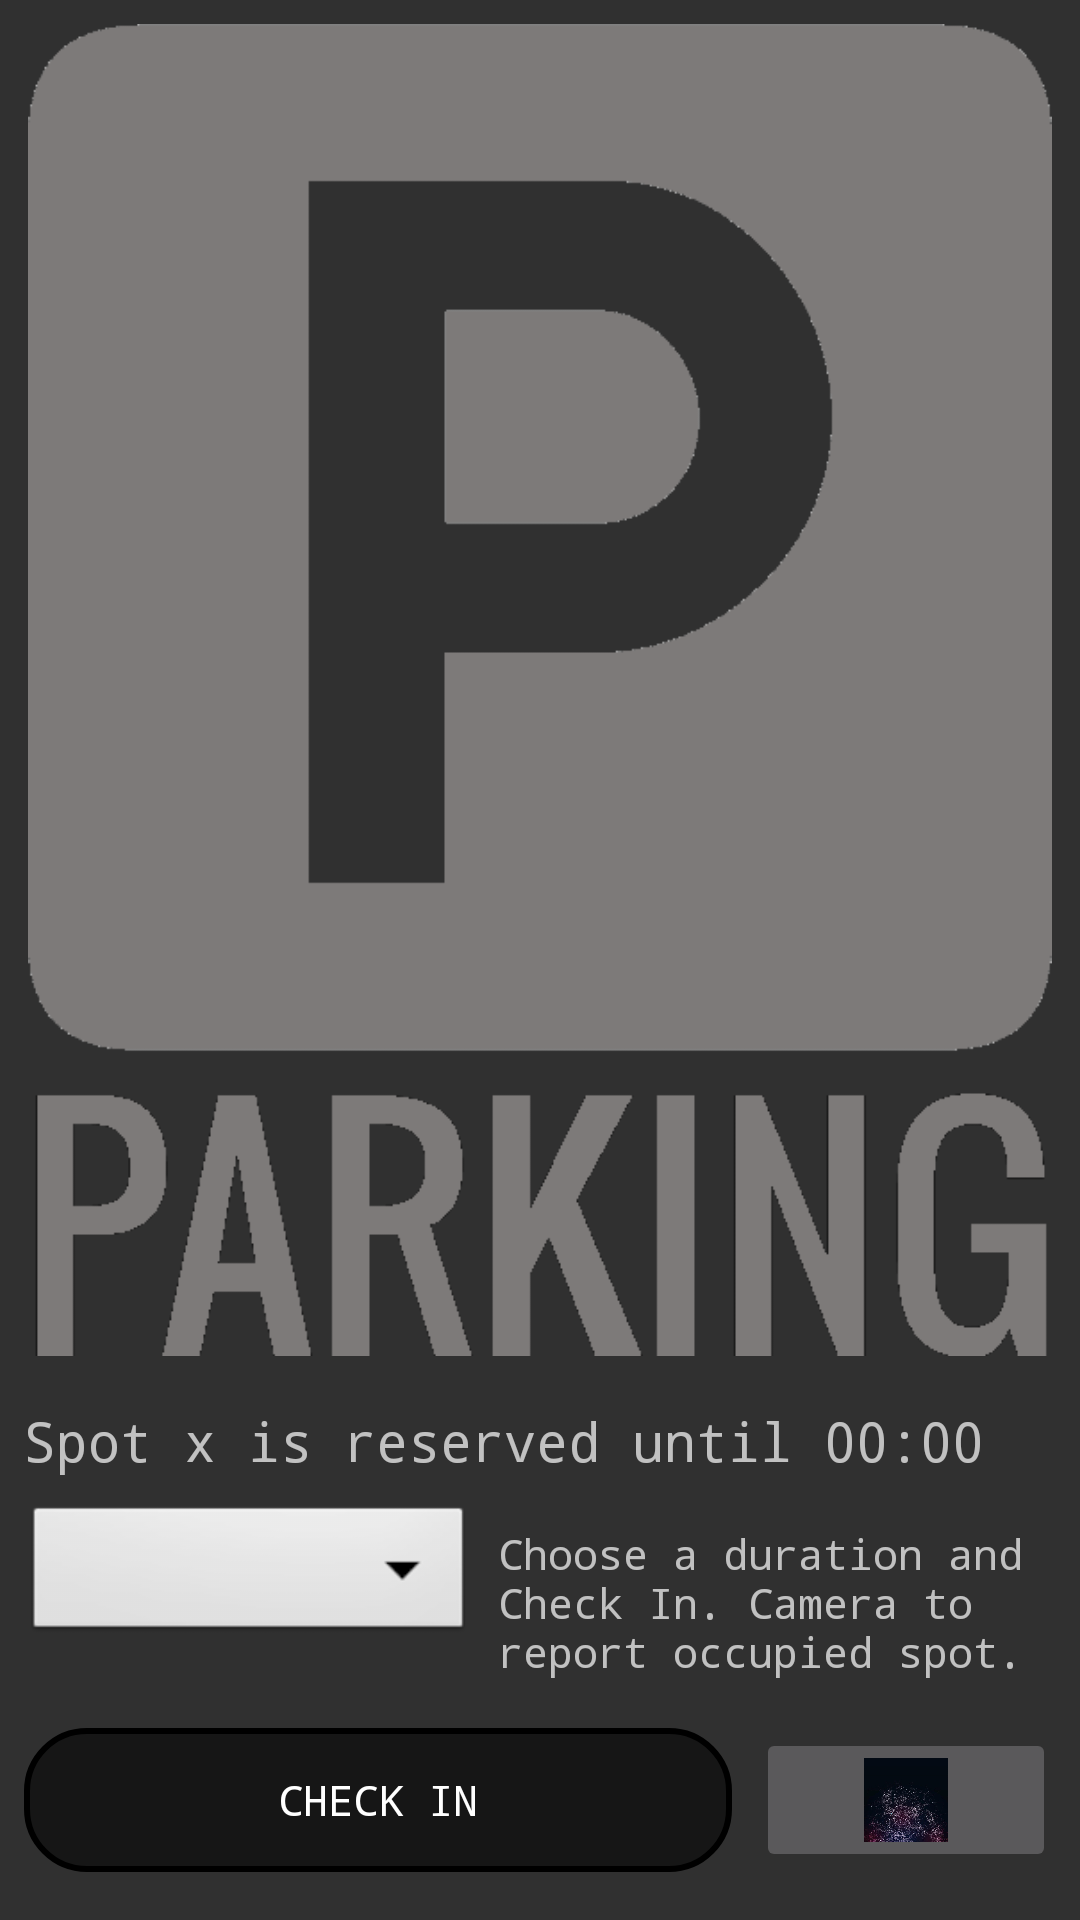

Layout XML and referenced resources for this Android screen:
<!-- AndroidManifest.xml: application theme AppTheme -->
<!-- res/layout/activity_check_in.xml -->
<?xml version="1.0" encoding="utf-8"?>
<android.support.constraint.ConstraintLayout xmlns:android="http://schemas.android.com/apk/res/android"
    xmlns:app="http://schemas.android.com/apk/res-auto"
    xmlns:tools="http://schemas.android.com/tools"
    android:layout_width="match_parent"
    android:layout_height="match_parent"
    tools:context="ucsc.cmps121.ucscparking.CheckIn">

    <ImageView
        android:id="@+id/imageView"
        android:scaleType="fitCenter"
        android:layout_width="0dp"
        android:layout_height="0dp"
        app:srcCompat="@drawable/parking"
        android:layout_marginBottom="16dp"
        app:layout_constraintBottom_toTopOf="@+id/spotMsg"
        app:layout_constraintTop_toTopOf="parent"
        android:layout_marginTop="8dp"
        android:layout_marginLeft="8dp"
        app:layout_constraintLeft_toLeftOf="parent"
        android:layout_marginRight="8dp"
        app:layout_constraintRight_toRightOf="parent"
        app:layout_constraintHorizontal_bias="0.0"
        app:layout_constraintVertical_bias="0.0"
        android:layout_marginStart="8dp"
        android:layout_marginEnd="8dp" />

    <TextView
        android:fontFamily="monospace"
        android:id="@+id/checkInMsg"
        android:layout_width="0dp"
        android:layout_height="wrap_content"
        android:layout_marginBottom="16dp"
        android:layout_marginLeft="8dp"
        android:layout_marginRight="-1dp"
        android:layout_marginStart="8dp"
        android:text="Choose a duration and Check In. Camera to report occupied spot."
        app:layout_constraintBottom_toTopOf="@+id/checkInBut"
        app:layout_constraintHorizontal_bias="0.463"
        app:layout_constraintLeft_toRightOf="@+id/timeSpinner"
        app:layout_constraintRight_toRightOf="parent" />

    <Button
        android:fontFamily="monospace"
        android:background="@drawable/menu"
        android:id="@+id/checkInBut"
        android:layout_width="0dp"
        android:layout_height="wrap_content"
        android:layout_marginBottom="16dp"
        android:layout_marginEnd="8dp"
        android:layout_marginLeft="8dp"
        android:layout_marginRight="8dp"
        android:layout_marginStart="8dp"
        android:onClick="onCheckInPressed"
        android:text="Check In"
        app:layout_constraintBottom_toBottomOf="parent"
        app:layout_constraintLeft_toLeftOf="parent"
        app:layout_constraintRight_toLeftOf="@+id/reportBut" />

    <ImageButton
        android:id="@+id/reportBut"
        android:layout_width="100dp"
        android:layout_height="0dp"
        android:layout_marginBottom="16dp"
        android:layout_marginEnd="8dp"
        android:layout_marginRight="8dp"
        android:layout_marginTop="16dp"
        android:onClick="onCamPress"
        android:scaleType="centerInside"
        app:layout_constraintBottom_toBottomOf="parent"
        app:layout_constraintRight_toRightOf="parent"
        app:layout_constraintTop_toBottomOf="@+id/checkInMsg"
        app:srcCompat="@drawable/camera" />

    <TextView
        android:fontFamily="monospace"
        android:id="@+id/spotMsg"
        android:layout_width="0dp"
        android:layout_height="wrap_content"
        android:layout_marginBottom="16dp"
        android:layout_marginLeft="8dp"
        android:layout_marginRight="8dp"
        android:text="Spot x is reserved until 00:00"
        android:textAppearance="@android:style/TextAppearance.Material.Medium"
        app:layout_constraintBottom_toTopOf="@+id/checkInMsg"
        app:layout_constraintHorizontal_bias="0.0"
        app:layout_constraintLeft_toLeftOf="parent"
        app:layout_constraintRight_toRightOf="parent"
        android:layout_marginStart="8dp"
        android:layout_marginEnd="8dp" />

    <Spinner
        android:fontFamily="monospace"
        android:id="@+id/timeSpinner"
        android:layout_width="150dp"
        android:layout_height="wrap_content"
        android:layout_marginBottom="8dp"
        android:layout_marginEnd="8dp"
        android:layout_marginLeft="8dp"
        android:layout_marginStart="8dp"
        android:layout_marginTop="8dp"
        android:background="@android:drawable/btn_dropdown"
        android:spinnerMode="dialog"
        app:layout_constraintBottom_toTopOf="@+id/checkInBut"
        app:layout_constraintLeft_toLeftOf="parent"
        app:layout_constraintTop_toBottomOf="@+id/spotMsg"
        app:layout_constraintVertical_bias="0.0" />
</android.support.constraint.ConstraintLayout>
<!-- resources referenced by this layout -->
<resources>
  <!-- drawable camera: jpg bitmap (drawable, 110708 bytes) -->
  <!-- drawable menu (drawable) -->
  <?xml version="1.0" encoding="utf-8"?>
  <layer-list xmlns:android="http://schemas.android.com/apk/res/android" >
  
  
  
      <item>
  
          <shape android:shape="rectangle"  android:left="150px" android:right="150px">
              <solid android:color="#8000"/>
  
              <stroke android:width="2dp"
  
                  />
  
              <corners android:radius="20dp" />
          </shape>
  
      </item>
  
  </layer-list>
  <!-- drawable parking: png bitmap (drawable, 19509 bytes) -->
  <style name="AppTheme" parent="Theme.AppCompat.NoActionBar">
          <item name="colorPrimary">@color/colorPrimary</item>
          <item name="colorPrimaryDark">@color/colorPrimaryDark</item>
          <item name="colorAccent">@color/colorAccent</item>
      </style>
  <color name="colorPrimary">#039BE5</color>
  <color name="colorPrimaryDark">#0288D1</color>
  <color name="colorAccent">#FFA000</color>
</resources>
